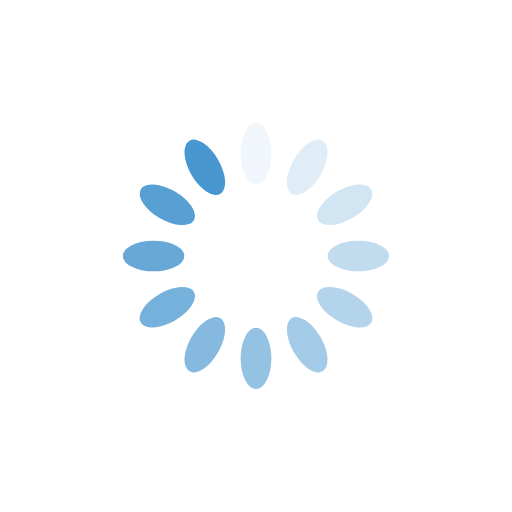
t = 0.00 s
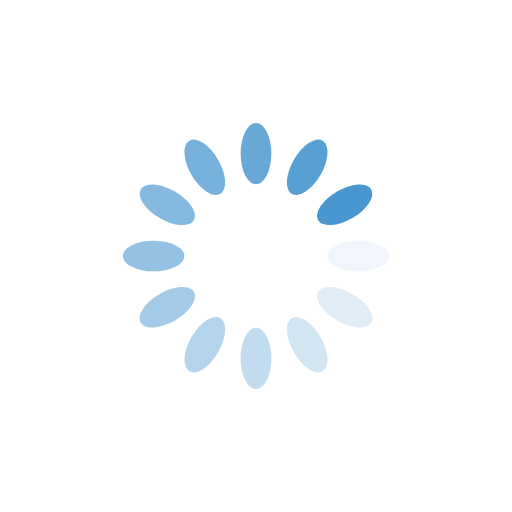
t = 0.25 s
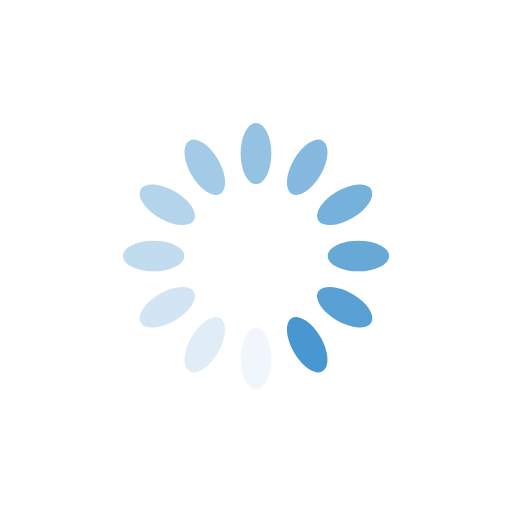
t = 0.50 s
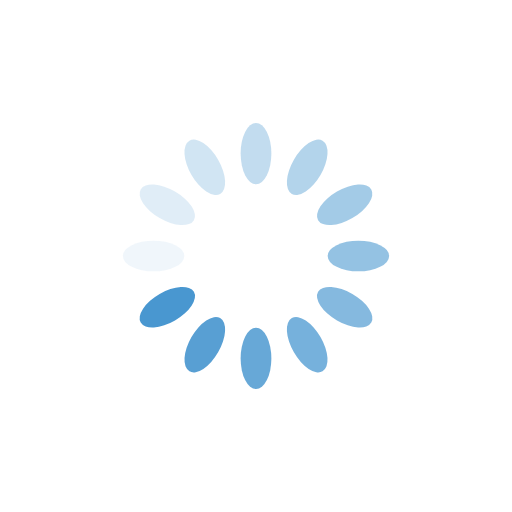
t = 0.75 s

The animated SVG that drew these frames (rendered in a browser with its animation timeline set to each time). Animation: 12 SMIL elements (animate=12); one cycle of 1.00 s, repeats indefinitely.

<?xml version="1.0" encoding="utf-8"?>
<svg xmlns="http://www.w3.org/2000/svg" xmlns:xlink="http://www.w3.org/1999/xlink" style="margin: auto; background: rgb(255, 255, 255) none repeat scroll 0% 0%; display: block; shape-rendering: auto;" width="61px" height="61px" viewBox="0 0 100 100" preserveAspectRatio="xMidYMid">
<g transform="rotate(0 50 50)">
  <rect x="47" y="24" rx="3" ry="6" width="6" height="12" fill="#4997d0">
    <animate attributeName="opacity" values="1;0" keyTimes="0;1" dur="1s" begin="-0.9166666666666666s" repeatCount="indefinite"></animate>
  </rect>
</g><g transform="rotate(30 50 50)">
  <rect x="47" y="24" rx="3" ry="6" width="6" height="12" fill="#4997d0">
    <animate attributeName="opacity" values="1;0" keyTimes="0;1" dur="1s" begin="-0.8333333333333334s" repeatCount="indefinite"></animate>
  </rect>
</g><g transform="rotate(60 50 50)">
  <rect x="47" y="24" rx="3" ry="6" width="6" height="12" fill="#4997d0">
    <animate attributeName="opacity" values="1;0" keyTimes="0;1" dur="1s" begin="-0.75s" repeatCount="indefinite"></animate>
  </rect>
</g><g transform="rotate(90 50 50)">
  <rect x="47" y="24" rx="3" ry="6" width="6" height="12" fill="#4997d0">
    <animate attributeName="opacity" values="1;0" keyTimes="0;1" dur="1s" begin="-0.6666666666666666s" repeatCount="indefinite"></animate>
  </rect>
</g><g transform="rotate(120 50 50)">
  <rect x="47" y="24" rx="3" ry="6" width="6" height="12" fill="#4997d0">
    <animate attributeName="opacity" values="1;0" keyTimes="0;1" dur="1s" begin="-0.5833333333333334s" repeatCount="indefinite"></animate>
  </rect>
</g><g transform="rotate(150 50 50)">
  <rect x="47" y="24" rx="3" ry="6" width="6" height="12" fill="#4997d0">
    <animate attributeName="opacity" values="1;0" keyTimes="0;1" dur="1s" begin="-0.5s" repeatCount="indefinite"></animate>
  </rect>
</g><g transform="rotate(180 50 50)">
  <rect x="47" y="24" rx="3" ry="6" width="6" height="12" fill="#4997d0">
    <animate attributeName="opacity" values="1;0" keyTimes="0;1" dur="1s" begin="-0.4166666666666667s" repeatCount="indefinite"></animate>
  </rect>
</g><g transform="rotate(210 50 50)">
  <rect x="47" y="24" rx="3" ry="6" width="6" height="12" fill="#4997d0">
    <animate attributeName="opacity" values="1;0" keyTimes="0;1" dur="1s" begin="-0.3333333333333333s" repeatCount="indefinite"></animate>
  </rect>
</g><g transform="rotate(240 50 50)">
  <rect x="47" y="24" rx="3" ry="6" width="6" height="12" fill="#4997d0">
    <animate attributeName="opacity" values="1;0" keyTimes="0;1" dur="1s" begin="-0.25s" repeatCount="indefinite"></animate>
  </rect>
</g><g transform="rotate(270 50 50)">
  <rect x="47" y="24" rx="3" ry="6" width="6" height="12" fill="#4997d0">
    <animate attributeName="opacity" values="1;0" keyTimes="0;1" dur="1s" begin="-0.16666666666666666s" repeatCount="indefinite"></animate>
  </rect>
</g><g transform="rotate(300 50 50)">
  <rect x="47" y="24" rx="3" ry="6" width="6" height="12" fill="#4997d0">
    <animate attributeName="opacity" values="1;0" keyTimes="0;1" dur="1s" begin="-0.08333333333333333s" repeatCount="indefinite"></animate>
  </rect>
</g><g transform="rotate(330 50 50)">
  <rect x="47" y="24" rx="3" ry="6" width="6" height="12" fill="#4997d0">
    <animate attributeName="opacity" values="1;0" keyTimes="0;1" dur="1s" begin="0s" repeatCount="indefinite"></animate>
  </rect>
</g>
<!-- [ldio] generated by https://loading.io/ --></svg>
